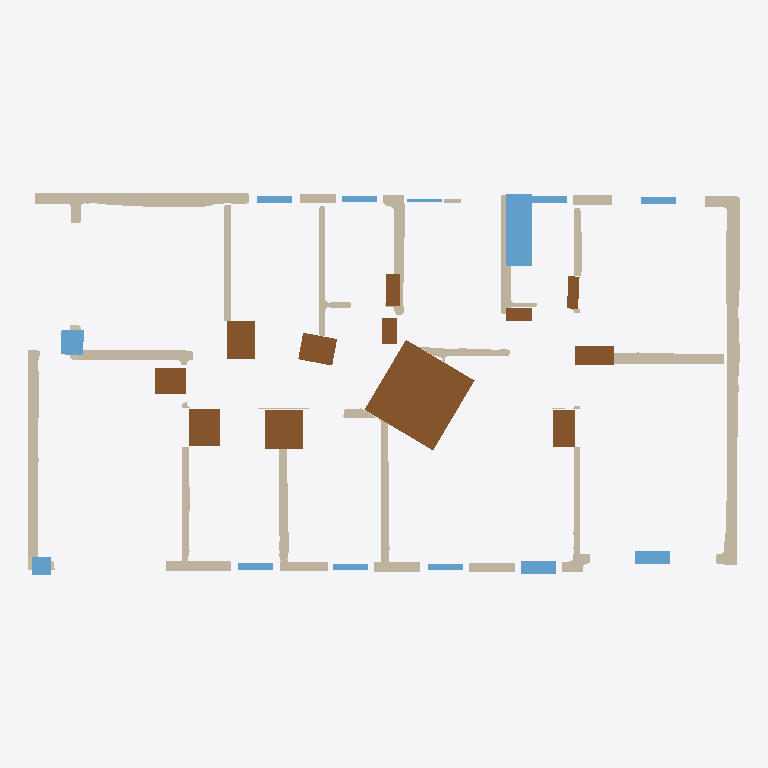
Plan cut of the same IFC building model at storey 'EG' (level 0.00 m, cut at 1.40 m), seen from above with north up, elements coloured by IFC class: 27 walls (beige), 15 windows (light blue), 13 doors (brown). Cut surfaces are drawn darker.
Extent 24.0 m × 12.9 m × 3.0 m (x, y, z). Storeys (1): EG at 0.00 m. Elements (59): 30 IfcWallStandardCase, 15 IfcWindow, 14 IfcDoor.

HEADER;
FILE_DESCRIPTION(('ViewDefinition[DesignTransferView]'),'2;1');
FILE_NAME('null','2025-11-05T01:45:15+01:00',(''),(''),'IfcOpenShell 0.7.10','IfcOpenShell 0.7.10','');
FILE_SCHEMA(('IFC4'));
ENDSEC;
DATA;
#1=IFCPROJECT('2Jz8ca28z9kAYEbduuY_UG',$,'Bimify Project',$,$,$,$,(#10),#5);
#12=IFCSITE('2J2rx9h79FmQfK4szAoaYp',$,'Site',$,$,#22,$,$,$,$,$,$,$,$);
#13=IFCBUILDING('0brUGFIsf4ARHSqc29K18Q',$,'Building',$,$,#27,$,$,$,$,$,$);
#14=IFCBUILDINGSTOREY('2WmPcYC7D3Wgk3QUKeZ3hg',$,'EG',$,$,#32,$,$,$,0.0);
#1017=IFCWALLSTANDARDCASE('0msab7kV504OayF$S1Z9QI',$,'Wall_19',$,'ExternalWall',#1091,#1086,$,.STANDARD.);
#1670=IFCDOOR('0gt5IdZaLE3Rk$sc8AZt33',$,'Door',$,$,#2375,#2370,$,$,$,$,$,$);
#1153=IFCWALLSTANDARDCASE('1DrRiTlP1CLw3AJVbWKMTo',$,'Wall_21',$,'ExternalWall',#1221,#1216,$,.STANDARD.);
#1092=IFCWALLSTANDARDCASE('16heP0CAH1XguyB$VNGEiF',$,'Wall_20',$,'ExternalWall',#1152,#1147,$,.STANDARD.);
#1735=IFCDOOR('2nJmVMNY9EKAPVEGO6nlYI',$,'Door',$,$,#3032,#3027,$,$,$,$,$,$);
#93=IFCWALLSTANDARDCASE('1$73QriYLF6Oim5kI$gRj8',$,'Wall_2',$,'InternalWall',#267,#262,$,.STANDARD.);
#1720=IFCDOOR('35TZ2FpJ941QNXGReiA0b6',$,'Door',$,$,#2881,#2876,$,$,$,$,$,$);
#1750=IFCWINDOW('3i3cCwofL7jecBopr1ZIfb',$,'Window',$,$,#3183,#3178,$,$,$,$,$,$);
#524=IFCWALLSTANDARDCASE('35VPrUjwHBS8wQFwmX4$60',$,'Wall_7',$,'ExternalWall',#576,#571,$,.STANDARD.);
#577=IFCWALLSTANDARDCASE('0x2ybQTjH4qfQSsoNB4dcX',$,'Wall_8',$,'InternalWall',#622,#617,$,.STANDARD.);
#1610=IFCDOOR('0FY4s3C1H9OR6IelWH4bSx',$,'Door',$,$,#1783,#1778,$,$,$,$,$,$);
#955=IFCWALLSTANDARDCASE('3l36kGyBL1bgVLHo38w1L2',$,'Wall_18',$,'ExternalWall',#1016,#1011,$,.STANDARD.);
#1625=IFCDOOR('1wQ4XMGLz5Nv0P$W$El_Qp',$,'Door',$,$,#1930,#1925,$,$,$,$,$,$);
#330=IFCWALLSTANDARDCASE('1yJQhGSfL75Qipoe$hWHle',$,'Wall_4',$,'InternalWall',#398,#393,$,.STANDARD.);
#33=IFCWALLSTANDARDCASE('3hs2y4$9v53ATYUGWLMygc',$,'Wall_1',$,'InternalWall',#92,#87,$,.STANDARD.);
#1635=IFCDOOR('1Utuv8gS12KPZw7xTTWJON',$,'Door',$,$,#2028,#2023,$,$,$,$,$,$);
#268=IFCWALLSTANDARDCASE('1UjMezRaT95fR9OIWItqmm',$,'Wall_3',$,'InternalWall',#329,#324,$,.STANDARD.);
#1615=IFCDOOR('1RiUTOI1PFIQqhs8wv$qsM',$,'Door',$,$,#1832,#1827,$,$,$,$,$,$);
#399=IFCWALLSTANDARDCASE('1RS$M$cL1CgwnplqKhLrqX',$,'Wall_5',$,'InternalWall',#461,#456,$,.STANDARD.);
#1640=IFCDOOR('1xwc4sSm17_eCou94rA8sW',$,'Door',$,$,#2077,#2072,$,$,$,$,$,$);
#1650=IFCDOOR('07sCwyPun228MGrwaPOJC0',$,'Door',$,$,#2175,#2170,$,$,$,$,$,$);
#462=IFCWALLSTANDARDCASE('2TYHM0ko5FURtJ9AkpgvuU',$,'Wall_6',$,'InternalWall',#523,#518,$,.STANDARD.);
#808=IFCWALLSTANDARDCASE('3TMvjuo$L1HfWa$y7WifvQ',$,'Wall_14',$,'ExternalWall',#840,#835,$,.STANDARD.);
#697=IFCWALLSTANDARDCASE('3f6zKsyOzFnvpXZfos9KP5',$,'Wall_11',$,'InternalWall',#749,#744,$,.STANDARD.);
#899=IFCWALLSTANDARDCASE('3RMXWWH6b25P2Xb_rLfZPU',$,'Wall_17',$,'InternalWall',#954,#949,$,.STANDARD.);
#668=IFCWALLSTANDARDCASE('0rZLmjZGjERAhuEpHQ1igR',$,'Wall_10',$,'ExternalWall',#696,#691,$,.STANDARD.);
#1690=IFCWINDOW('3F2w$hcff4ax0_cDWkDeCM',$,'Window',$,$,#2577,#2572,$,$,$,$,$,$);
#1725=IFCWINDOW('2$mA4r1TP6GwOWQwXIINuN',$,'Window',$,$,#2930,#2925,$,$,$,$,$,$);
#1620=IFCDOOR('0Os4ocGZz4BB_nHOezsHYX',$,'Door',$,$,#1881,#1876,$,$,$,$,$,$);
#1730=IFCWINDOW('1IRf_HHTD2Pen0K6kbshE1',$,'Window',$,$,#2981,#2976,$,$,$,$,$,$);
#1715=IFCWINDOW('0OfKTxDbXEYxgXvWZ$SrZT',$,'Window',$,$,#2830,#2825,$,$,$,$,$,$);
#750=IFCWALLSTANDARDCASE('2CfZ9t8xj3NfGMwsLYWL_D',$,'Wall_12',$,'ExternalWall',#778,#773,$,.STANDARD.);
#779=IFCWALLSTANDARDCASE('2mm57SQjv1GhwU2pis4YcA',$,'Wall_13',$,'ExternalWall',#807,#802,$,.STANDARD.);
#870=IFCWALLSTANDARDCASE('2t$hshaGD2w809iyOl9CYZ',$,'Wall_16',$,'ExternalWall',#898,#893,$,.STANDARD.);
#1645=IFCDOOR('1XwSiqBDr0TPZmz7NiFVQs',$,'Door',$,$,#2126,#2121,$,$,$,$,$,$);
#623=IFCWALLSTANDARDCASE('1Mb8tNfA98p8$zIgmDDndJ',$,'Wall_9',$,'ExternalWall',#667,#662,$,.STANDARD.);
#1655=IFCDOOR('3MO1hYc6L5mOB0VtoIs7tb',$,'Door',$,$,#2224,#2219,$,$,$,$,$,$);
#1319=IFCWALLSTANDARDCASE('3RWghaAx58efKk7hoaoqw8',$,'Wall_24',$,'ExternalWall',#1365,#1360,$,.STANDARD.);
#1700=IFCWINDOW('2F2VDVHuTF4vr5iT9NddlG',$,'Window',$,$,#2677,#2672,$,$,$,$,$,$);
#1630=IFCDOOR('1nF6XRnqLEex7myfqVW_qr',$,'Door',$,$,#1979,#1974,$,$,$,$,$,$);
#841=IFCWALLSTANDARDCASE('0KQSdPIiz9HwTcax1XBfQO',$,'Wall_15',$,'ExternalWall',#869,#864,$,.STANDARD.);
#1660=IFCWINDOW('3pvG3hmG99huackqaWphrp',$,'Window',$,$,#2273,#2268,$,$,$,$,$,$);
#1675=IFCWINDOW('1bYrvRD7v8NO8ZM3cgxFts',$,'Window',$,$,#2424,#2419,$,$,$,$,$,$);
#1680=IFCWINDOW('2MQSO4earF4e_1mk2LQnTj',$,'Window',$,$,#2475,#2470,$,$,$,$,$,$);
#1710=IFCWINDOW('08P5erV2nBfQx3Of8F0Ecb',$,'Window',$,$,#2779,#2774,$,$,$,$,$,$);
#1665=IFCWINDOW('1AhXEkbOT30fWnOAINOih0',$,'Window',$,$,#2324,#2319,$,$,$,$,$,$);
#1685=IFCWINDOW('0WxudDTSr7lwERAwbiBHp9',$,'Window',$,$,#2526,#2521,$,$,$,$,$,$);
#1705=IFCWINDOW('3T2o0p_713JBPJ7hyR7sLc',$,'Window',$,$,#2728,#2723,$,$,$,$,$,$);
#1473=IFCWALLSTANDARDCASE('1aCYKoQWXAqxqlsDmGnDGp',$,'Wall_28',$,'ExternalWall',#1508,#1503,$,.STANDARD.);
#1740=IFCWINDOW('0MueoSH815oAh1EUFzIdGa',$,'Window',$,$,#3081,#3076,$,$,$,$,$,$);
#1745=IFCWINDOW('0ibtAA4qD4vPiA8rBI6moq',$,'Window',$,$,#3132,#3127,$,$,$,$,$,$);
#1509=IFCWALLSTANDARDCASE('3vxDXApO9DfBVusdxZhkNa',$,'Wall_29',$,'ExternalWall',#1537,#1532,$,.STANDARD.);
#1395=IFCWALLSTANDARDCASE('1fj4lkg$DC6eVz15bWxWqg',$,'Wall_26',$,'InternalWall',#1431,#1426,$,.STANDARD.);
#1288=IFCWALLSTANDARDCASE('3z7Zd8sSvBZ8fzTUYb_euw',$,'Wall_23',$,'ExternalWall',#1318,#1313,$,.STANDARD.);
#1538=IFCWALLSTANDARDCASE('0xLMNtNtvCiRS4tpTND6sR',$,'Wall_30',$,'ExternalWall',#1609,#1604,$,.STANDARD.);
ENDSEC;